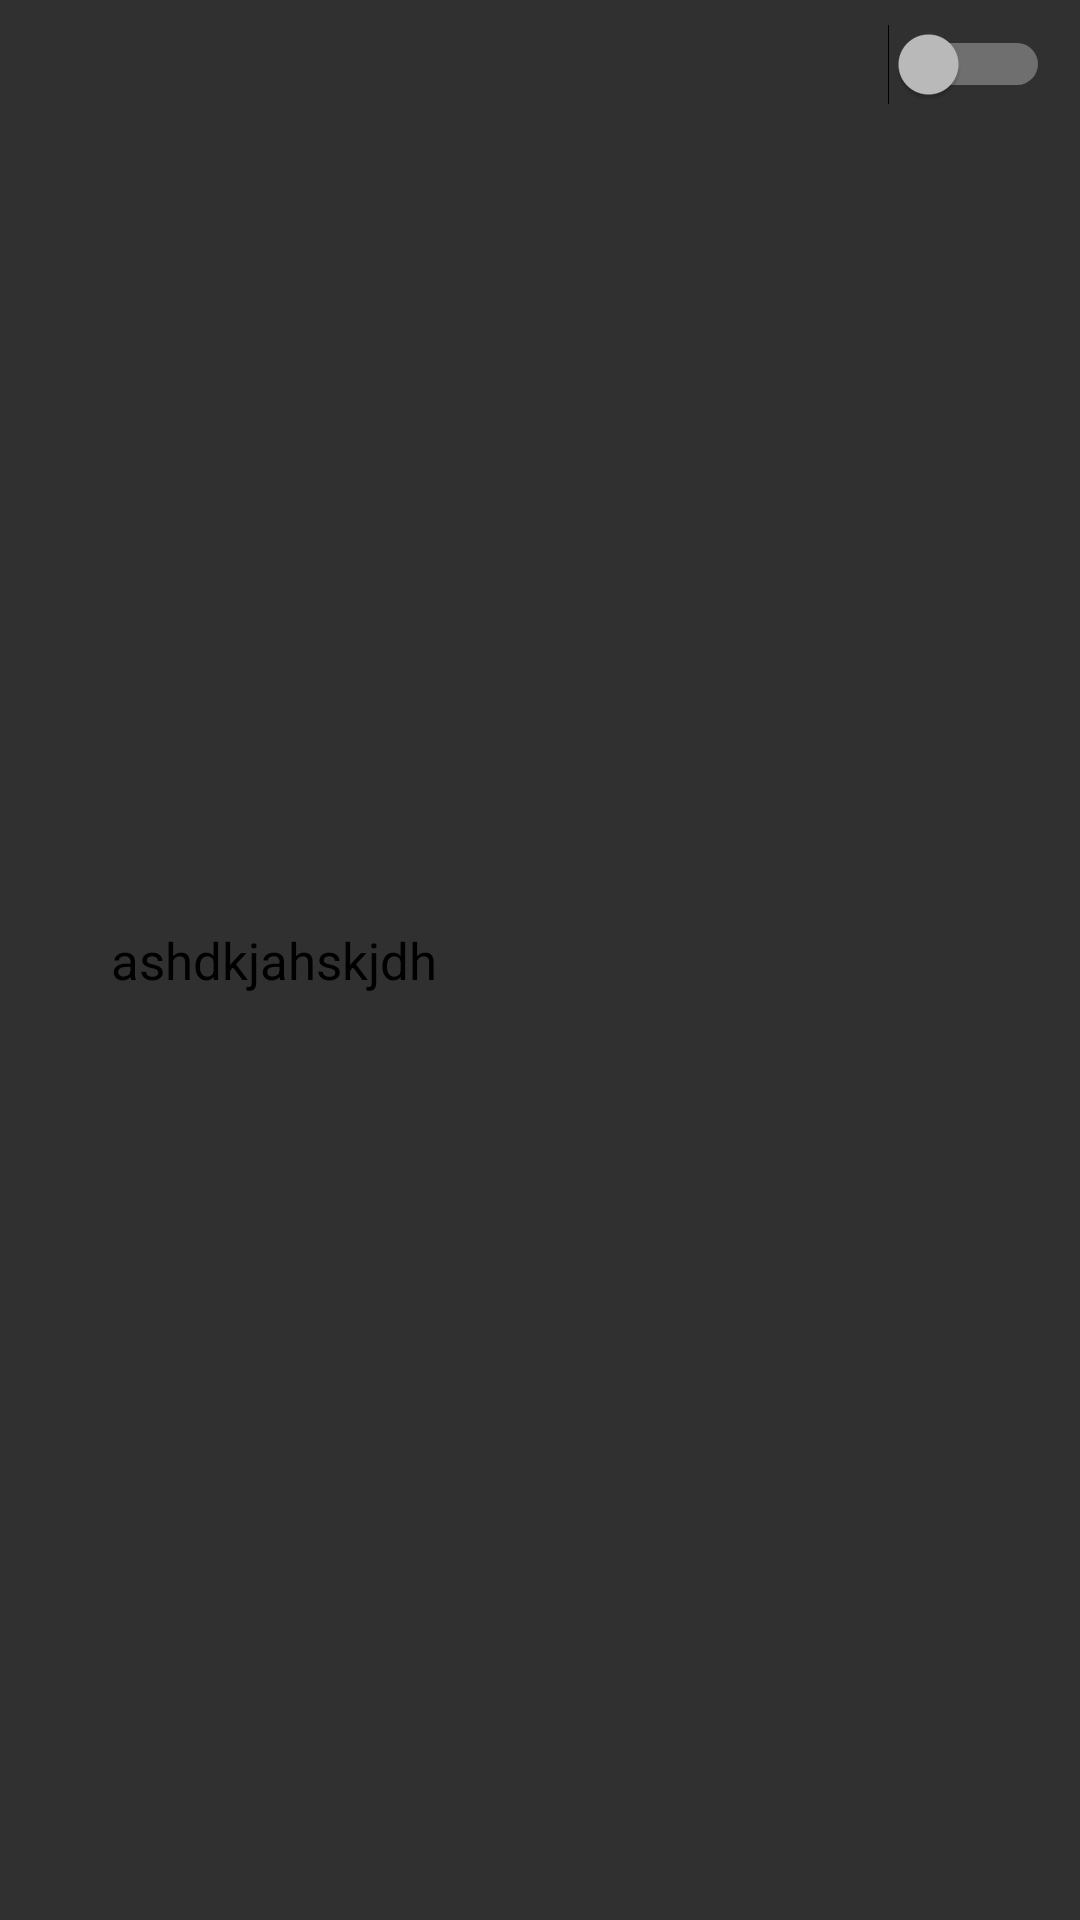

Layout XML and referenced resources for this Android screen:
<!-- AndroidManifest.xml: application theme AppTheme -->
<!-- res/layout/control_item_light.xml -->
<?xml version="1.0" encoding="utf-8"?>
    <LinearLayout xmlns:android="http://schemas.android.com/apk/res/android"
        android:layout_width="match_parent"
        android:layout_height="match_parent"
        android:orientation="horizontal"
        android:layout_marginTop="7dp"
        style="@style/ControlGroupItem">

        <ImageView
            style="@style/ControlGroupItemIcon"
            android:src="@drawable/bulb"/>

        <TextView
            android:id="@+id/control_title"
            style="@style/ControlGroupItemText"
            android:layout_width="0dp"
            android:layout_weight="1"
            android:text="ashdkjahskjdh" />

        <Switch
            android:id="@+id/control_switch"
            android:layout_width="wrap_content"
            android:layout_height="wrap_content"
            android:layout_marginEnd="10dp"
            android:layout_marginRight="10dp"
            android:layout_marginBottom="8dp"
            android:layout_marginTop="8dp"
            />

    </LinearLayout>
<!-- resources referenced by this layout -->
<resources>
  <style name="ControlGroupItem">
          <item name="android:layout_marginLeft">5dp</item>
          <item name="android:layout_marginTop">2dp</item>
      </style>
  <style name="ControlGroupItemIcon">
          <item name="android:layout_width">25dp</item>
          <item name="android:layout_height">25dp</item>
          <item name="android:layout_gravity">center_vertical</item>
          <item name="android:contentDescription">@string/imageContentDescription</item>
          <item name="android:layout_marginRight">12dp</item>
      </style>
  <style name="ControlGroupItemText">
          <item name="android:textSize">17sp</item>
          <item name="android:textColor">@color/black</item>
          <item name="android:layout_height">wrap_content</item>
          <item name="android:layout_gravity">center_vertical</item>
      </style>
  <style name="AppTheme" parent="Theme.AppCompat">
          
          <item name="android:homeAsUpIndicator">@drawable/startscreen_settings</item>
      </style>
  <string name="imageContentDescription">icon</string>
  <color name="black">#000000</color>
  <!-- drawable startscreen_settings: png bitmap (drawable, 39809 bytes) -->
</resources>
